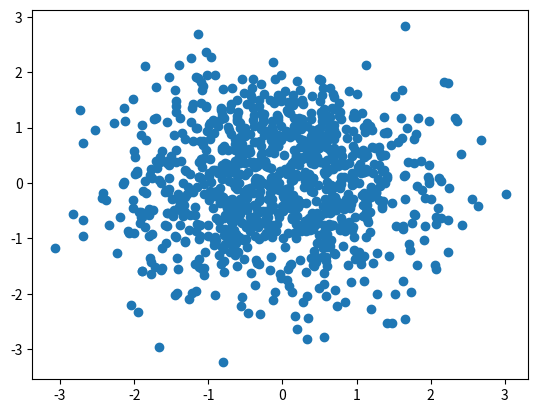

Here is the Python script that generated this plot:
import numpy as np
import matplotlib.pyplot as plt

# plt.plot([1,2,3,4,5], [1, 4, 9, 16, 25])  # 선 그래프
# plt.scatter([1,2,3,4,5], [1, 4, 9, 16, 25]) # 산점도

x = np.random.randn(1000) # 난수 1000개
y = np.random.randn(1000)

plt.scatter(x, y)

plt.show()